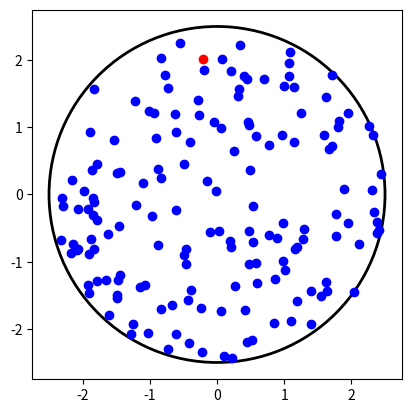
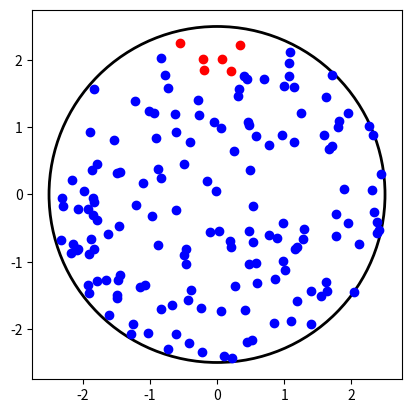
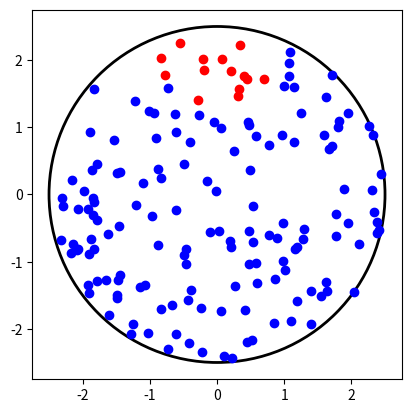
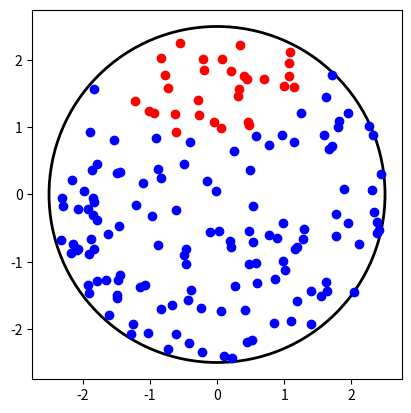
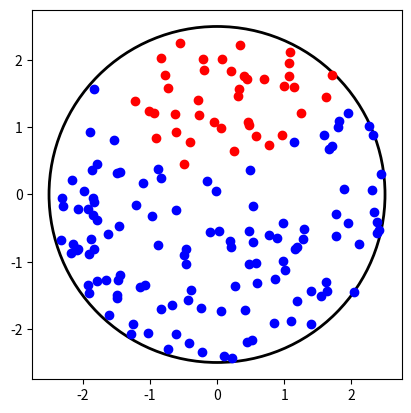
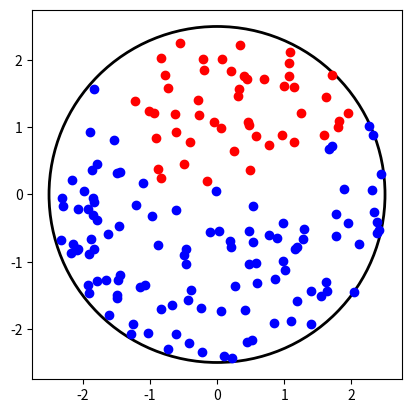
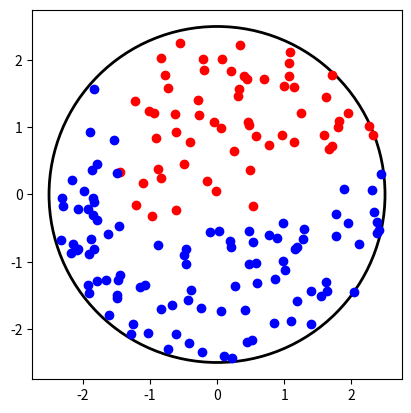
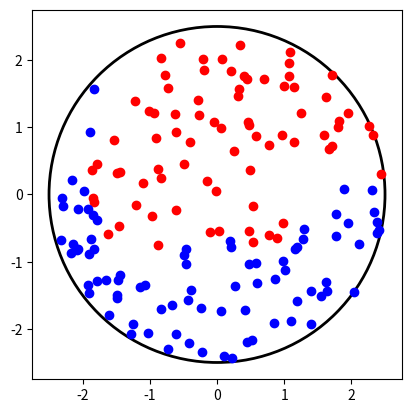
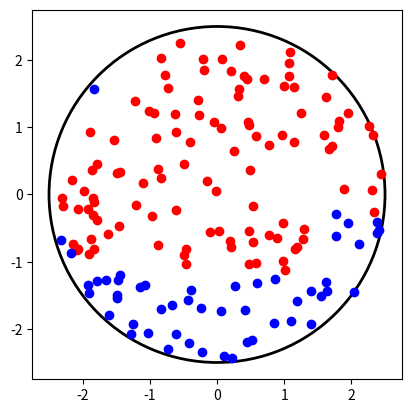
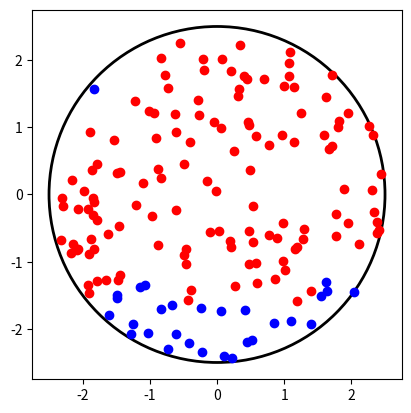
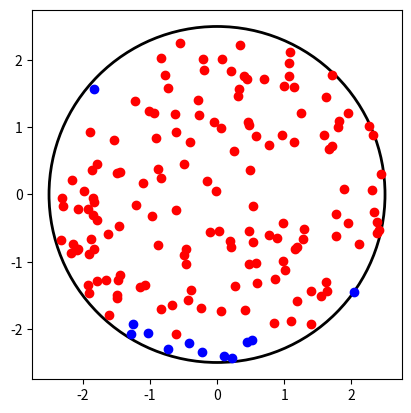
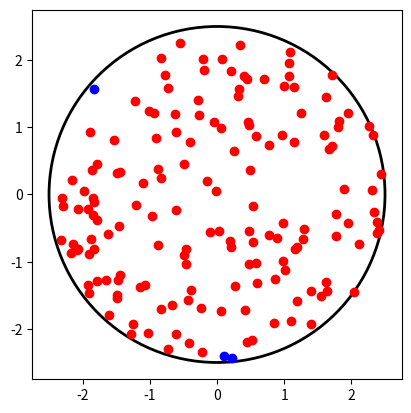
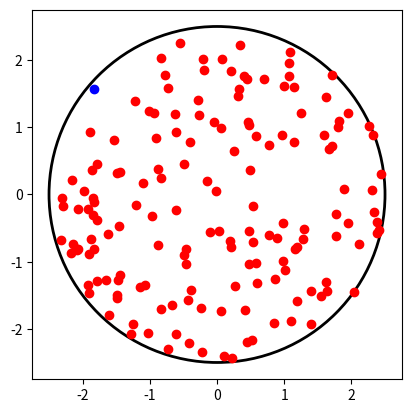
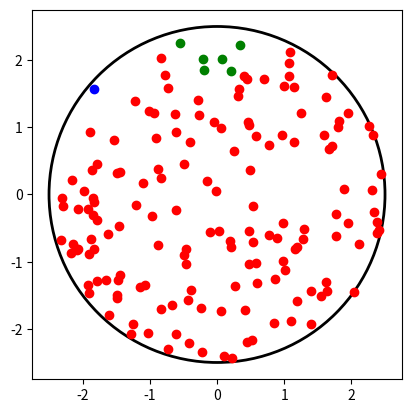
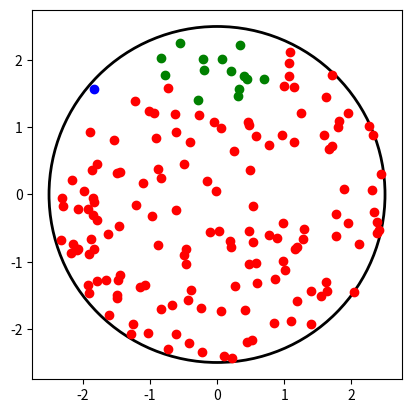
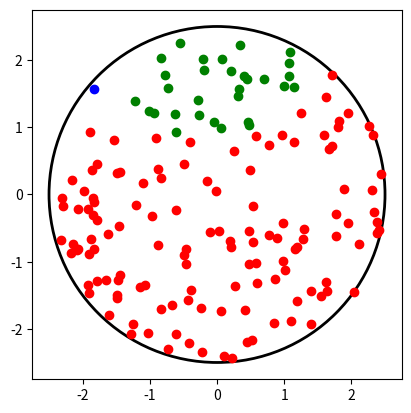

Here is the Python script that generated these plots, in order:
import numpy as np
import pandas as pd
import random
import matplotlib.pyplot as plt



# Case 1
D = 5
N = 160
radius = 0.6
recovery_rate = 0.5
recovery_rounds = 12

time = np.linspace(0, 5, 80)

def plot_SIR(df):
    plt.ylabel('# of people')
    plt.xlabel('Time (days)')
    plt.plot(time, SIR_df['S'], color = 'blue', label = 'Suceptible' )
    plt.plot(time, SIR_df['I'], color = 'red', label = 'Infected')
    plt.plot(time, SIR_df['R'], color='green', label='Recovered')
    plt.legend()
    plt.show()

def get_SIR_numbers(df):
    suceptible = len(df[df['state'] == 'S'])
    infected = len(df[df['state'] == 'I'])
    recovered = len(df[df['state'] == 'R'])
    
    return (suceptible, infected, recovered)

def generate_position():
    theta = random.random() * 2 * np.pi
    r = np.sqrt(random.random()) * (D / 2)
    
    
    x = r * np.cos(theta)
    y = r * np.sin(theta)
    
    return (x, y)

def get_suceptible_coord(df):
    people = df[df['state'] == 'S']
    return (people.x, people.y)

def get_infected_coord(df):
    people = df[df['state'] == 'I']
    return (people.x, people.y)

def get_recovered_coord(df):
    people = df[df['state'] == 'R']
    return (people.x, people.y)

def plot_current_state(df):
    X_s, Y_s = get_suceptible_coord(df)
    X_i, Y_i = get_infected_coord(df)
    X_r, Y_r = get_recovered_coord(df)

    fig, ax = plt.subplots()
    circle = plt.Circle((0, 0), D / 2, color='black', fill=False, linewidth=2)
    ax.add_patch(circle)
    
    ax.set_aspect('equal')
    plt.scatter(X_i, Y_i, color = 'red')
    plt.scatter(X_s, Y_s, color = 'blue')
    plt.scatter(X_r, Y_r, color = 'green')
    plt.show()

def iterate_recovered(df):
    infecteds = df[df['state'] == 'I']
    
    for idx, infected in infecteds.iterrows():
        if infected.infected_rounds == recovery_rounds:
            df.loc[df['id'] == idx, 'state'] = 'R'
        else:
            df.loc[df['id'] == idx, 'infected_rounds'] += 1
    
def iterate_infection(df):
    infecteds = df[ df['state'] == 'I']
    suceptibles = df[ df['state'] == 'S']
    
    for idx, infected in infecteds.iterrows():
        x, y, state, inf_round, _id = infected
        infected_position = np.array([x, y])
        
        # get distances
        for idx_2, suceptible in suceptibles.iterrows():
            x, y, state, inf_round, _id = suceptible
            suceptible_position = np.array([x, y])
            
            distance = np.linalg.norm(infected_position - suceptible_position)
            
            if distance < radius: df.loc[df['id'] == idx_2, 'state'] = 'I'


df = pd.DataFrame(columns=['x', 'y', 'state', 'infected_rounds', 'id'])

for i in range(N):
    x, y = generate_position()
    df.loc[len(df)] = [ x, y, 'S', 0, i]
    
# Choose our Infected
chosen_one = random.randint(0, N-1)

df.loc[df['id'] == chosen_one, 'state'] = 'I'


SIR_df = pd.DataFrame(columns=['S', 'I', 'R'])

for t in time:
    SIR_df.loc[len(SIR_df)] = get_SIR_numbers(df)
    print(SIR_df)
    
    plot_current_state(df)
    iterate_infection(df)
    iterate_recovered(df)
    

plot_SIR(df)